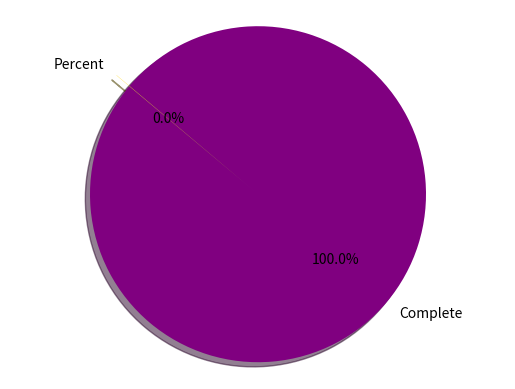

Write Python code to recreate this figure.
import matplotlib.pyplot as plt

complete = 360
percent = 0.088
def view_pizza_chart(complete, percent):
    # Data to plot
    labels = 'Complete', 'Percent'
    sizes = [complete, percent]
    colors = ['purple', 'gold']
    explode = (0.1, 0)  # explode 1st slice

    # Plot
    plt.pie(sizes, explode=explode, labels=labels, colors=colors,
            autopct='%1.1f%%', shadow=True, startangle=140)

    plt.axis('equal')
    plt.show()


def view_how_many_to_100(complete, percent):
    print('You have to complete', 100 - percent, 'to reach 100%')
    print('You have to complete', complete - percent, 'to reach', complete, 'hours')

view_pizza_chart(complete, percent)
view_how_many_to_100(complete, percent)